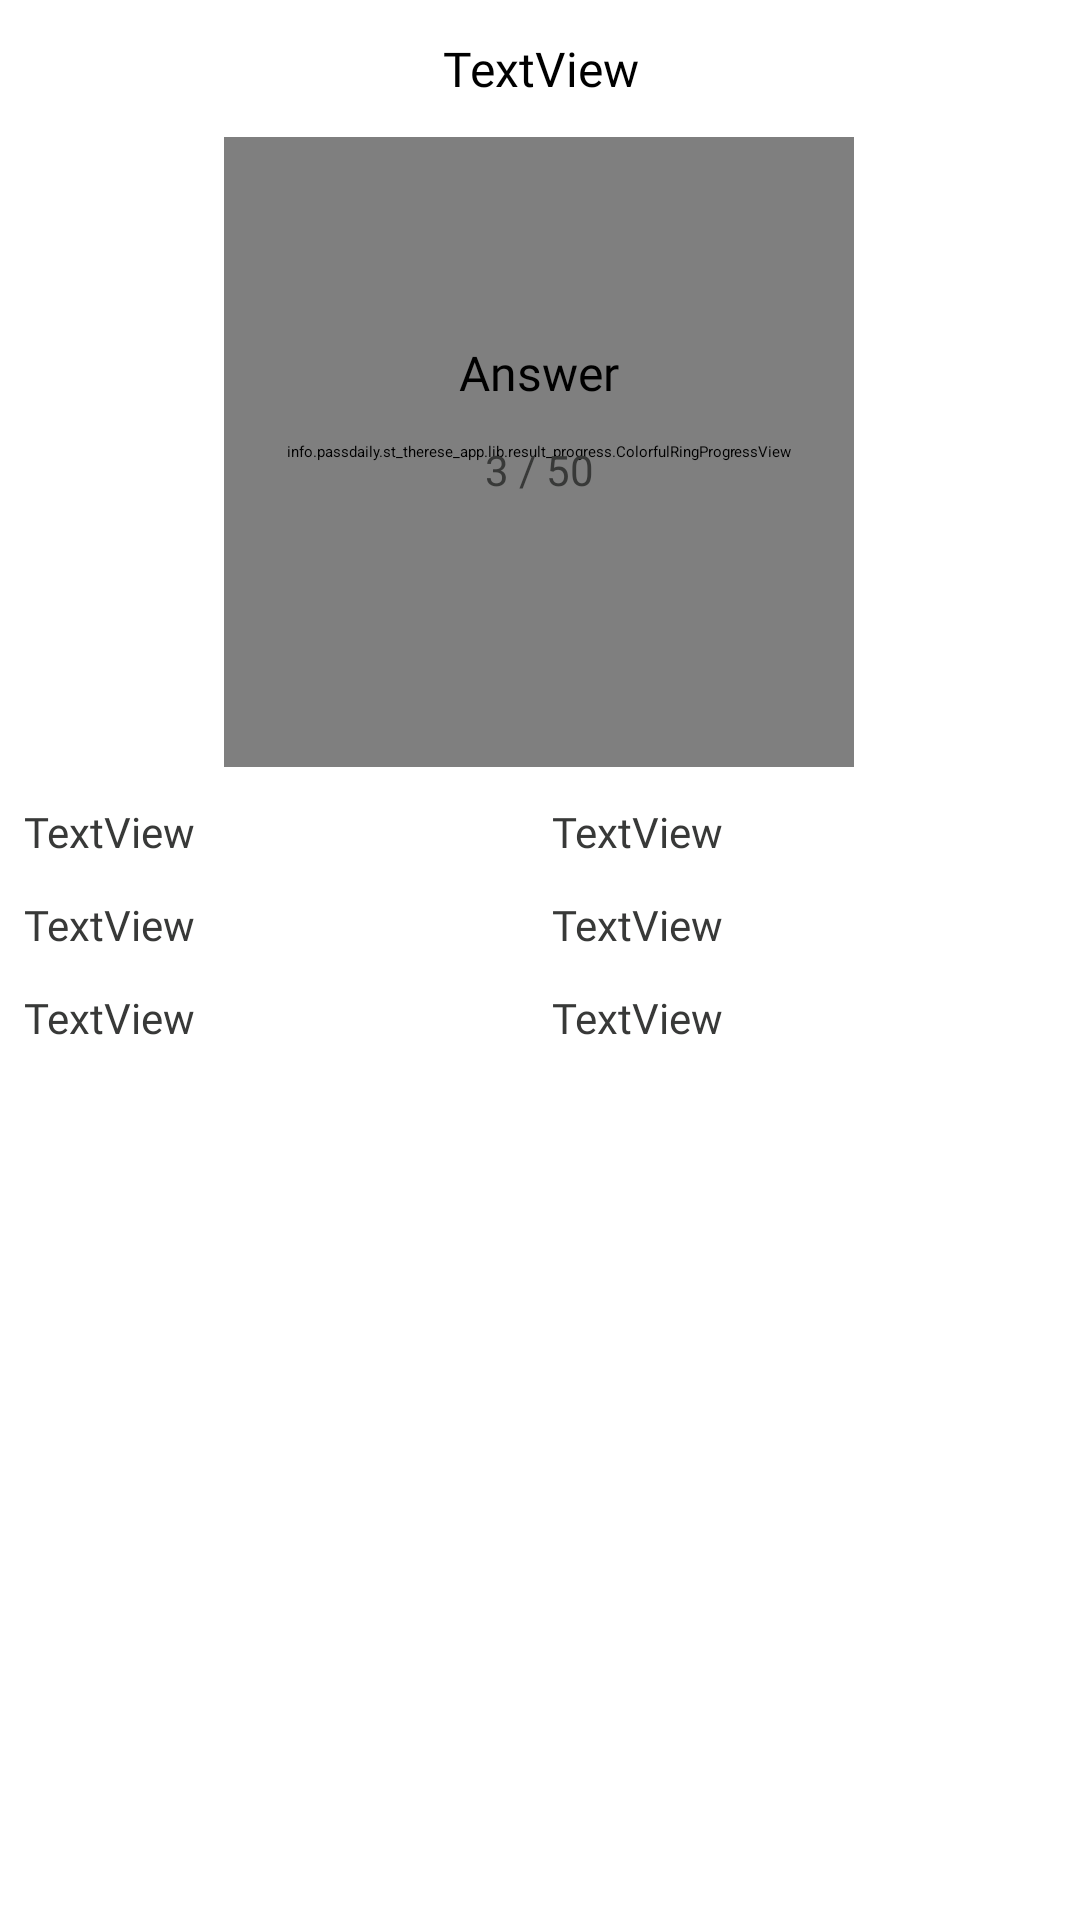

Here is an Android app screen rendered from its layout file. Give the layout XML and the strings, colors and styles it references.
<!-- AndroidManifest.xml: application theme Theme.ParentApplication -->
<!-- res/layout/exam_attended_adapter.xml -->
<?xml version="1.0" encoding="utf-8"?>
<androidx.cardview.widget.CardView
    xmlns:android="http://schemas.android.com/apk/res/android"
    xmlns:app="http://schemas.android.com/apk/res-auto"
    xmlns:tools="http://schemas.android.com/tools"
    app:cardBackgroundColor="@color/white"
    app:cardCornerRadius="6dp"
    app:cardElevation="2dp"
    android:layout_marginTop="3dp"
    android:layout_marginStart="2dp"
    android:layout_marginEnd="2dp"
    android:layout_width="match_parent"
    android:layout_height="wrap_content">
    <androidx.constraintlayout.widget.ConstraintLayout
        android:layout_width="match_parent"
        android:layout_height="match_parent">

        <TextView
            android:id="@+id/textViewTitle"
            android:layout_width="0dp"
            android:layout_height="wrap_content"
            android:layout_marginStart="8dp"
            android:layout_marginTop="12dp"
            android:layout_marginEnd="8dp"
            android:fontFamily="@font/poppins_medium"
            android:gravity="center"
            android:text="TextView"
            android:textColor="@color/black"
            android:textSize="@dimen/text_size_04"
            app:layout_constraintEnd_toEndOf="parent"
            app:layout_constraintStart_toStartOf="parent"
            app:layout_constraintTop_toTopOf="parent" />


        <info.passdaily.st_therese_app.lib.result_progress.ColorfulRingProgressView
            android:id="@+id/colorProgress"
            android:layout_width="@dimen/bottom_viewpager_height"
            android:layout_height="@dimen/bottom_viewpager_height"
            android:layout_marginTop="12dp"
            app:bgColor="@color/gray_200"
            app:fgColorEnd="@color/green_400"
            app:fgColorStart="@color/green_400"
            app:layout_constraintEnd_toEndOf="parent"
            app:layout_constraintHorizontal_bias="0.498"
            app:layout_constraintStart_toStartOf="parent"
            app:layout_constraintTop_toBottomOf="@+id/textViewTitle"
            app:percent="4"
            app:startAngle="0"
            app:strokeWidth="@dimen/text_size_02" />

        <TextView
            android:id="@+id/textTotalQuestion"
            android:layout_width="0dp"
            android:layout_height="wrap_content"
            android:layout_marginTop="12dp"
            android:layout_marginEnd="4dp"
            android:drawablePadding="5dp"
            android:fontFamily="@font/poppins_regular"
            android:text="TextView"
            android:textColor="@color/dark_gray_800"
            android:textSize="@dimen/text_size_02"
            app:drawableStartCompat="@drawable/ic_question_icon"
            app:layout_constraintEnd_toStartOf="@+id/textStartDate"
            app:layout_constraintStart_toStartOf="@+id/textViewTitle"
            app:layout_constraintTop_toBottomOf="@+id/colorProgress" />

        <TextView
            android:id="@+id/textStartDate"
            android:layout_width="0dp"
            android:layout_height="wrap_content"
            android:layout_marginStart="4dp"
            android:drawablePadding="5dp"
            android:fontFamily="@font/poppins_regular"
            android:text="TextView"
            android:textColor="@color/dark_gray_800"
            android:textSize="@dimen/text_size_02"
            app:drawableStartCompat="@drawable/ic_date_icon"
            app:layout_constraintBottom_toBottomOf="@+id/textTotalQuestion"
            app:layout_constraintEnd_toEndOf="@+id/textViewTitle"
            app:layout_constraintStart_toEndOf="@+id/textTotalQuestion"
            app:layout_constraintTop_toTopOf="@+id/textTotalQuestion" />

        <TextView
            android:id="@+id/textUnanswered"
            android:layout_width="0dp"
            android:layout_height="wrap_content"
            android:layout_marginTop="12dp"
            android:drawablePadding="5dp"
            android:fontFamily="@font/poppins_regular"
            android:text="TextView"
            android:textColor="@color/dark_gray_800"
            android:textSize="@dimen/text_size_02"
            app:drawableStartCompat="@drawable/ic_paste_block_icon"
            app:layout_constraintEnd_toEndOf="@+id/textTotalQuestion"
            app:layout_constraintStart_toStartOf="@+id/textTotalQuestion"
            app:layout_constraintTop_toBottomOf="@+id/textTotalQuestion" />

        <TextView
            android:id="@+id/textEndDate"
            android:layout_width="0dp"
            android:layout_height="wrap_content"
            android:drawablePadding="5dp"
            android:fontFamily="@font/poppins_regular"
            android:text="TextView"
            android:textColor="@color/dark_gray_800"
            android:textSize="@dimen/text_size_02"
            app:drawableStartCompat="@drawable/ic_date_icon"
            app:layout_constraintBottom_toBottomOf="@+id/textUnanswered"
            app:layout_constraintEnd_toEndOf="@+id/textStartDate"
            app:layout_constraintStart_toStartOf="@+id/textStartDate"
            app:layout_constraintTop_toTopOf="@+id/textUnanswered" />

        <TextView
            android:id="@+id/textTimeTake"
            android:layout_width="0dp"
            android:layout_height="wrap_content"
            android:layout_marginTop="12dp"
            android:drawablePadding="5dp"
            android:fontFamily="@font/poppins_regular"
            android:text="TextView"
            android:textColor="@color/dark_gray_800"
            android:textSize="@dimen/text_size_02"
            app:drawableStartCompat="@drawable/ic_time_taken_icon"
            app:layout_constraintEnd_toEndOf="@+id/textUnanswered"
            app:layout_constraintHorizontal_bias="0.0"
            app:layout_constraintStart_toStartOf="@+id/textUnanswered"
            app:layout_constraintTop_toBottomOf="@+id/textUnanswered" />

        <TextView
            android:id="@+id/textTotalPause"
            android:layout_width="0dp"
            android:layout_height="wrap_content"
            android:drawablePadding="5dp"
            android:fontFamily="@font/poppins_regular"
            android:text="TextView"
            android:textColor="@color/dark_gray_800"
            android:textSize="@dimen/text_size_02"
            app:drawableStartCompat="@drawable/ic_pause_icon"
            app:layout_constraintBottom_toBottomOf="@+id/textTimeTake"
            app:layout_constraintEnd_toEndOf="@+id/textEndDate"
            app:layout_constraintStart_toStartOf="@+id/textEndDate"
            app:layout_constraintTop_toTopOf="@+id/textTimeTake" />


        <TextView
            android:id="@+id/textViewMark"
            android:layout_width="wrap_content"
            android:layout_height="wrap_content"
            android:fontFamily="@font/poppins_medium"
            android:text="3 / 50"
            android:textColor="@color/dark_gray_800"
            android:textSize="@dimen/text_size_02"
            app:layout_constraintBottom_toBottomOf="@+id/colorProgress"
            app:layout_constraintEnd_toEndOf="@+id/colorProgress"
            app:layout_constraintStart_toStartOf="@+id/colorProgress"
            app:layout_constraintTop_toBottomOf="@+id/textView87"
            app:layout_constraintVertical_bias="0.117" />

        <androidx.appcompat.widget.AppCompatButton
            android:id="@+id/buttonAllowAgain"
            style="@style/RoundedCornerButtonOrange400"
            android:layout_width="0dp"
            android:layout_height="wrap_content"
            android:layout_marginTop="24dp"
            android:layout_marginBottom="12dp"
            android:text="Allow Again"
            app:layout_constraintBottom_toBottomOf="parent"
            app:layout_constraintEnd_toEndOf="@+id/textTimeTake"
            app:layout_constraintStart_toStartOf="@+id/textTimeTake"
            app:layout_constraintTop_toBottomOf="@+id/textTimeTake" />


        <androidx.appcompat.widget.AppCompatButton
            android:id="@+id/buttonGiveMarks"
            style="@style/RoundedCornerButtonGreen400"
            android:layout_width="0dp"
            android:layout_height="wrap_content"
            android:layout_marginTop="24dp"
            android:text="Preview"
            app:layout_constraintEnd_toEndOf="@+id/textTotalPause"
            app:layout_constraintStart_toStartOf="@+id/textTotalPause"
            app:layout_constraintTop_toBottomOf="@+id/textTimeTake" />

        <TextView
            android:id="@+id/textView87"
            android:layout_width="wrap_content"
            android:layout_height="wrap_content"
            android:text="Answer"
            android:fontFamily="@font/poppins_bold"
            android:textColor="@color/black"
            android:textSize="@dimen/text_size_04"
            app:layout_constraintBottom_toBottomOf="@+id/colorProgress"
            app:layout_constraintEnd_toEndOf="@+id/colorProgress"
            app:layout_constraintStart_toStartOf="@+id/colorProgress"
            app:layout_constraintTop_toBottomOf="@+id/textViewTitle"
            app:layout_constraintVertical_bias="0.398" />


    </androidx.constraintlayout.widget.ConstraintLayout>

</androidx.cardview.widget.CardView>
<!-- resources referenced by this layout -->
<resources>
  <color name="black">#FF000000</color>
  <color name="dark_gray_800">#383938</color>
  <color name="gray_200">#D5D8DC</color>
  <color name="green_400">#05336A</color>
  <color name="white">#FFFFFFFF</color>
  <dimen name="bottom_viewpager_height">210dp</dimen>
  <dimen name="text_size_02">14sp</dimen>
  <dimen name="text_size_04">16sp</dimen>
  <style name="RoundedCornerButtonGreen400">
          <item name="android:textColor">@color/white</item>
          <item name="android:textSize">@dimen/text_size_02</item>
          <item name="android:background">@drawable/round_green400</item>
          <item name="android:elevation">5dp</item>
      </style>
  <style name="RoundedCornerButtonOrange400">
          <item name="android:textColor">@color/white</item>
          <item name="android:textSize">@dimen/text_size_02</item>
          <item name="android:background">@drawable/round_orage400</item>
          <item name="android:elevation">5dp</item>
      </style>
</resources>
